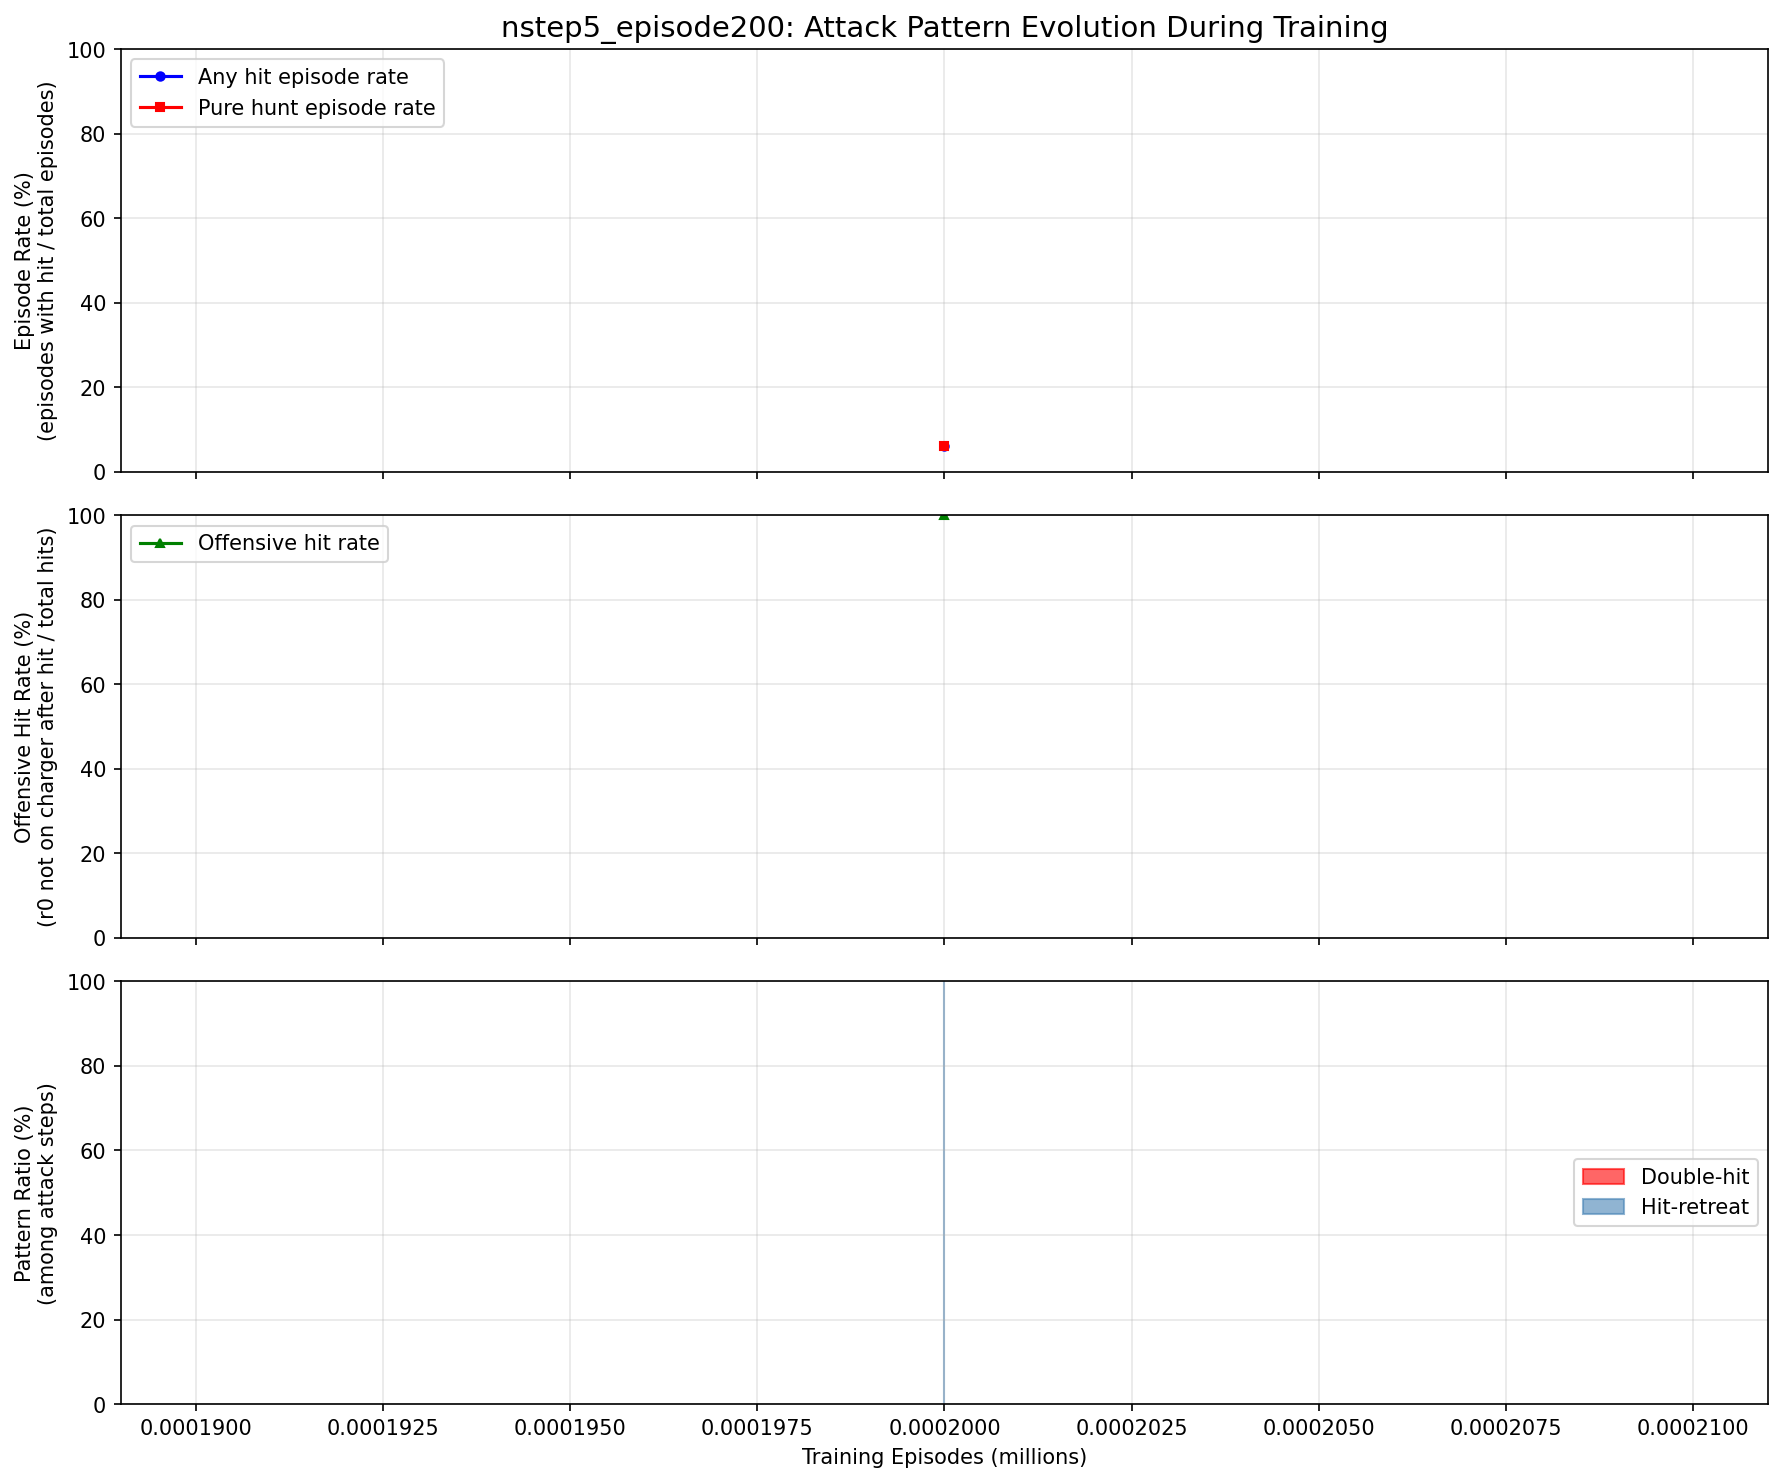

The data file committed next to this chart (first rows):
episode, any_hit_ep_rate, hunt_ep_rate, offensive_rate, double_hit_pct, hit_retreat_pct
200, 0.06, 0.06, 1, 0.000000, 0.000000
